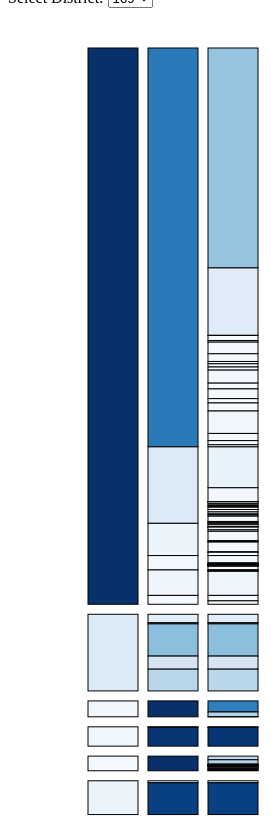
D3 v4 page, settled after 480 driven frames (8 s of simulated time); the page loaded 1 data file(s).


var tooltip = d3.select("body").append("div").attr("class", "toolTip");
var selectedDistrict;
var jsonData;
var rectWidth = 50, rectHeight = 50;
var padding = 10;

var numberFormat = d3.format(",.0f");

var color= d3.scaleSequential(d3["interpolateBlues"])
        .domain([0, width]);
// set the dimensions and margins of the graph
var margin = {top: 50, right: 20, bottom: 30, left: 40},
    width = 960 - margin.left - margin.right,
    height = 800 - margin.top - margin.bottom;
          
// append the svg object to the body of the page
// append a 'group' element to 'svg'
// moves the 'group' element to the top left margin
var svg = d3.select("#chart").append("svg")
    .attr("width", width + margin.left + margin.right)
    .attr("height", height + margin.top + margin.bottom)
  .append("g")
    .attr("transform", 
          "translate(" + margin.left + "," + margin.top + ")");

var accountRectYScale = d3.scaleLinear().range([0,height]);

var rectYScale = d3.scaleLinear().range([0, rectHeight]).domain([0,1]);
// get the data
d3.json("data.json", function(error, data) {
  if (error) throw error;
  jsonData = data;

  //delete all rows which Object field is "900"
  jsonData = jsonData.filter(function(d){return d.Object!='900'});

  var expensesByName = d3.nest()
  .key(function(d) { return d.DistNum; })
  .entries(data);

  var districts = expensesByName.map(function(d){return d.key});  

  //initalize selectedDistrict as first district
  selectedDistrict = districts[0];
  districts.forEach(function(district){    
    $('#districtSelector').append('<option value="'+district+'">'+district+'</option>');
  })
  
  drawChart(selectedDistrict);
});

function drawChart(selectedDistrict){
  var chartData = jsonData.filter(function(d){return d.DistNum == selectedDistrict});

  //Account Block
  var acctData = d3.nest()
  .key(function(d) { return d.Acct; })
  .rollup(function(v) { return d3.sum(v, function(d) { return d.Amount; }); })
  .entries(chartData);
  
  acctData.sort(function(x,y){ return d3.ascending(x.key,y.key)});

  var total = d3.sum(acctData.map(function(d){return d.value}));
  acctData.forEach(function(data,i){
    if(i==0){
      data.per0 = 0;
      data.per = data.value / total;
    }else{
      data.per0 = acctData[i-1].per;
      data.per = data.per0 + data.value / total;
    }
  })
  
  console.log(acctData);

  accountRectYScale.domain([0, 1]);

  color.domain([0, d3.max(acctData.map(function(d){return d.value}))]);
  
  var rows = svg.selectAll('.row').data(acctData).enter().append('g').attr('class','row')
  .attr('transform',function(d,i){return "translate("+margin.left + ',' + (accountRectYScale(d.per0) + (i-1)*padding) + ')'})
  .attr('rect-height',(d)=>accountRectYScale(d.per-d.per0))
  .attr('data-account',(d)=>d.key)
  

  var accounts = rows.selectAll('.account_rect')
    .data(function(d){
      var acctKey = d.key;
      return acctData.filter(function(datum){return d.key==datum.key})
    }).enter().append('rect').attr('x',0).attr('width',rectWidth).attr('y',0)
    .attr('height',function(d){return accountRectYScale(d.per-d.per0)})
    .attr('class','account_rect')
    .attr('fill',(d)=>color(d.value))
    .on("mousemove", function(d){        
      tooltip
        .style("left", d3.event.pageX - 50 + "px")
        .style("top", d3.event.pageY - 70 + "px")
        .style("display", "inline-block")
        .html("Account:"+(d.key) + "<br>" + "Amount:" + numberFormat(d.value));
    })
    .on("mouseout", function(d){ tooltip.style("display", "none");}); 

  // Object Block
  var objData = d3.nest().key(function(d){return d.Acct;}).key(function(d) { return d.Object; }).rollup(function(v){return d3.sum(v,function(d){return d.Amount;})}).entries(chartData);
  
  objData.sort(function(x,y){ return d3.ascending(x.key,y.key)});

  objData.forEach(function(obj){
    var sum = d3.sum(obj.values.map(function(val){return val.value;}));
    obj.values.forEach(function(val,i){      
      if(i==0){
        val.per0 = 0;
        val.sum = sum;
        val.per = val.value / sum;
      }else{        
        val.per0 = obj.values[i-1].per;
        val.sum = sum;
        val.per = val.per0 + val.value / sum;
      }      
      if(sum == 0){
        val.per = 1;
      }
    })
  })
    
  var object_g = rows.selectAll('.object_g').data(function(d){    
    return objData.filter(function(obj){return d.key == obj.key})
  }).enter().append('g').attr('class','object_g').attr('transform',function(d,i){
    return 'translate(' + (rectWidth + padding) +',0)';
  })

  color.domain([0, 1]);

  object_g.selectAll('.object_rect').data(function(d){return d.values}).enter().append('rect').attr('class',function(d){return 'object_rect'})
  .attr('x',0)
  .attr('y',function(datum){
    var maxHeight = $(this).parents('.row').attr('rect-height');    
    rectYScale.range([0,maxHeight]);
    return rectYScale(datum.per0)
  })
  .attr('width',rectWidth)
  .attr('height',function(datum){
    var maxHeight = $(this).parents('.row').attr('rect-height');    
    rectYScale.range([0,maxHeight]);
    return rectYScale(datum.per)-rectYScale(datum.per0)}
  ).attr('fill',function(d){return color(d.per - d.per0)})
  .on("mousemove", function(d){            
      tooltip
        .style("left", d3.event.pageX - 50 + "px")
        .style("top", d3.event.pageY - 90 + "px")
        .style("display", "inline-block")
        .html("Object:"+(d.key) + "<br>" + "Amount:" + numberFormat(d.value) + '<br>' + "Percent:" + ((d.per - d.per0) * 100).toFixed(2) +'%');
    })
    .on("mouseout", function(d){ tooltip.style("display", "none");
  }); 

  // Description Block
  var descData = d3.nest().key(function(d){return d.Acct;}).key(function(d){return d.Object}).entries(chartData);
  
  descData.sort(function(x,y){
    return d3.ascending(x.Object, y.Object);
  })
  
  var descValueData = [];
  var sum = 0;
  descData.forEach(function(obj){      
    var accSum = d3.sum(obj.values.map(function(v){return d3.sum(v.values.map(function(val){return val.Amount}))}));
    obj.values.forEach(function(val,i){            
      sum = d3.sum(val.values.map(function(v){return v.Amount}));     
      if(i==0){
        val.per0 = 0        
        val.per = sum / accSum;  
        if(accSum==0){
          val.per = 1;
        }
      }else{
        val.per0 = obj.values[i-1].per;
        val.per = val.per0 + sum/accSum;
      }
      

      val.values.forEach(function(v,j){
        if(j==0){
          v.per0 = val.per0;
          v.sum = accSum;
          v.per = v.per0 + v.Amount / accSum;
        }else{        
          v.per0 = val.values[j-1].per;
          v.sum = accSum;
          v.per = v.per0 + v.Amount / accSum;
        }      
        if(sum == 0){
          v.per = 1;
        }
      })      
    })
  })
    
  descData.forEach((data)=>{
    var tmp = new Object;
    tmp['key'] = data.key;  
    tmp['values'] = [];
    data.values.forEach(function(val){
      val.values.forEach(function(v){        
        tmp['values'].push(v);
      })
    })
    descValueData.push(tmp);
  })
  
  var desc_g = rows.selectAll('.desc_g').data(function(d){    
    return descValueData.filter(function(val){
      return d.key==val.key      
    })
  }).enter().append('g').attr('class','desc_g').attr('transform',function(d,i){
    return 'translate(' + 2*(rectWidth + padding) +',' + i*(rectHeight+padding) +')';
  });

  color.domain([0, 1]);

  desc_g.selectAll('.desc_rect').data(function(d){return d.values}).enter().append('rect').attr('class',function(d){return 'desc_rect'})
  .attr('x',0).attr('y',function(datum){
    var maxHeight = $(this).parents('.row').attr('rect-height');    
    rectYScale.range([0,maxHeight]);  
    return rectYScale(datum.per0)
  })
  .attr('width',rectWidth).attr('height',function(datum){
      var maxHeight = $(this).parents('.row').attr('rect-height');    
      rectYScale.range([0,maxHeight]);    
    return rectYScale(datum.per)-rectYScale(datum.per0)}
    ).attr('fill',function(d){return color(d.per - d.per0)})
  .on("mousemove", function(d){            
      tooltip
        .style("left", d3.event.pageX - 50 + "px")
        .style("top", d3.event.pageY - 90 + "px")
        .style("display", "inline-block")
        .html("Desc:"+(d.Desc) + "<br>" + "Amount:" + numberFormat(d.Amount) + '<br>' + "Percent:" + ((d.per - d.per0) * 100).toFixed(2) +'%');
    })
    .on("mouseout", function(d){ tooltip.style("display", "none");
  }); 
}

$('#districtSelector').change(function(){
  selectedDistrict = this.value;
  svg.selectAll('*').remove();
  drawChart(selectedDistrict);  
})


### data: data.json
[
 {
  "DistNum": "109",
  "Acct": 10,
  "Object": 100,
  "Desc": "Regular Programs",
  "Amount": 16070224
 },
 {
  "DistNum": "109",
  "Acct": 10,
  "Object": 100,
  "Desc": "Special Education Programs (Functions 12…",
  "Amount": 4930059
 },
 {
  "DistNum": "109",
  "Acct": 10,
  "Object": 100,
  "Desc": "Remedial and Supplemental Programs K-12",
  "Amount": 5152
 },
 {
  "DistNum": "109",
  "Acct": 10,
  "Object": 100,
  "Desc": "Interscholastic Programs",
  "Amount": 368252
 },
 {
  "DistNum": "109",
  "Acct": 10,
  "Object": 100,
  "Desc": "Summer School Programs",
  "Amount": 120832
 },
 {
  "DistNum": "109",
  "Acct": 10,
  "Object": 100,
  "Desc": "Gifted Programs",
  "Amount": 851479
 },
 {
  "DistNum": "109",
  "Acct": 10,
  "Object": 100,
  "Desc": "Attendance & Social Work Services",
  "Amount": 561981
 },
 {
  "DistNum": "109",
  "Acct": 10,
  "Object": 100,
  "Desc": "Guidance Services",
  "Amount": 170183
 },
 "... 6,055 more items"
]